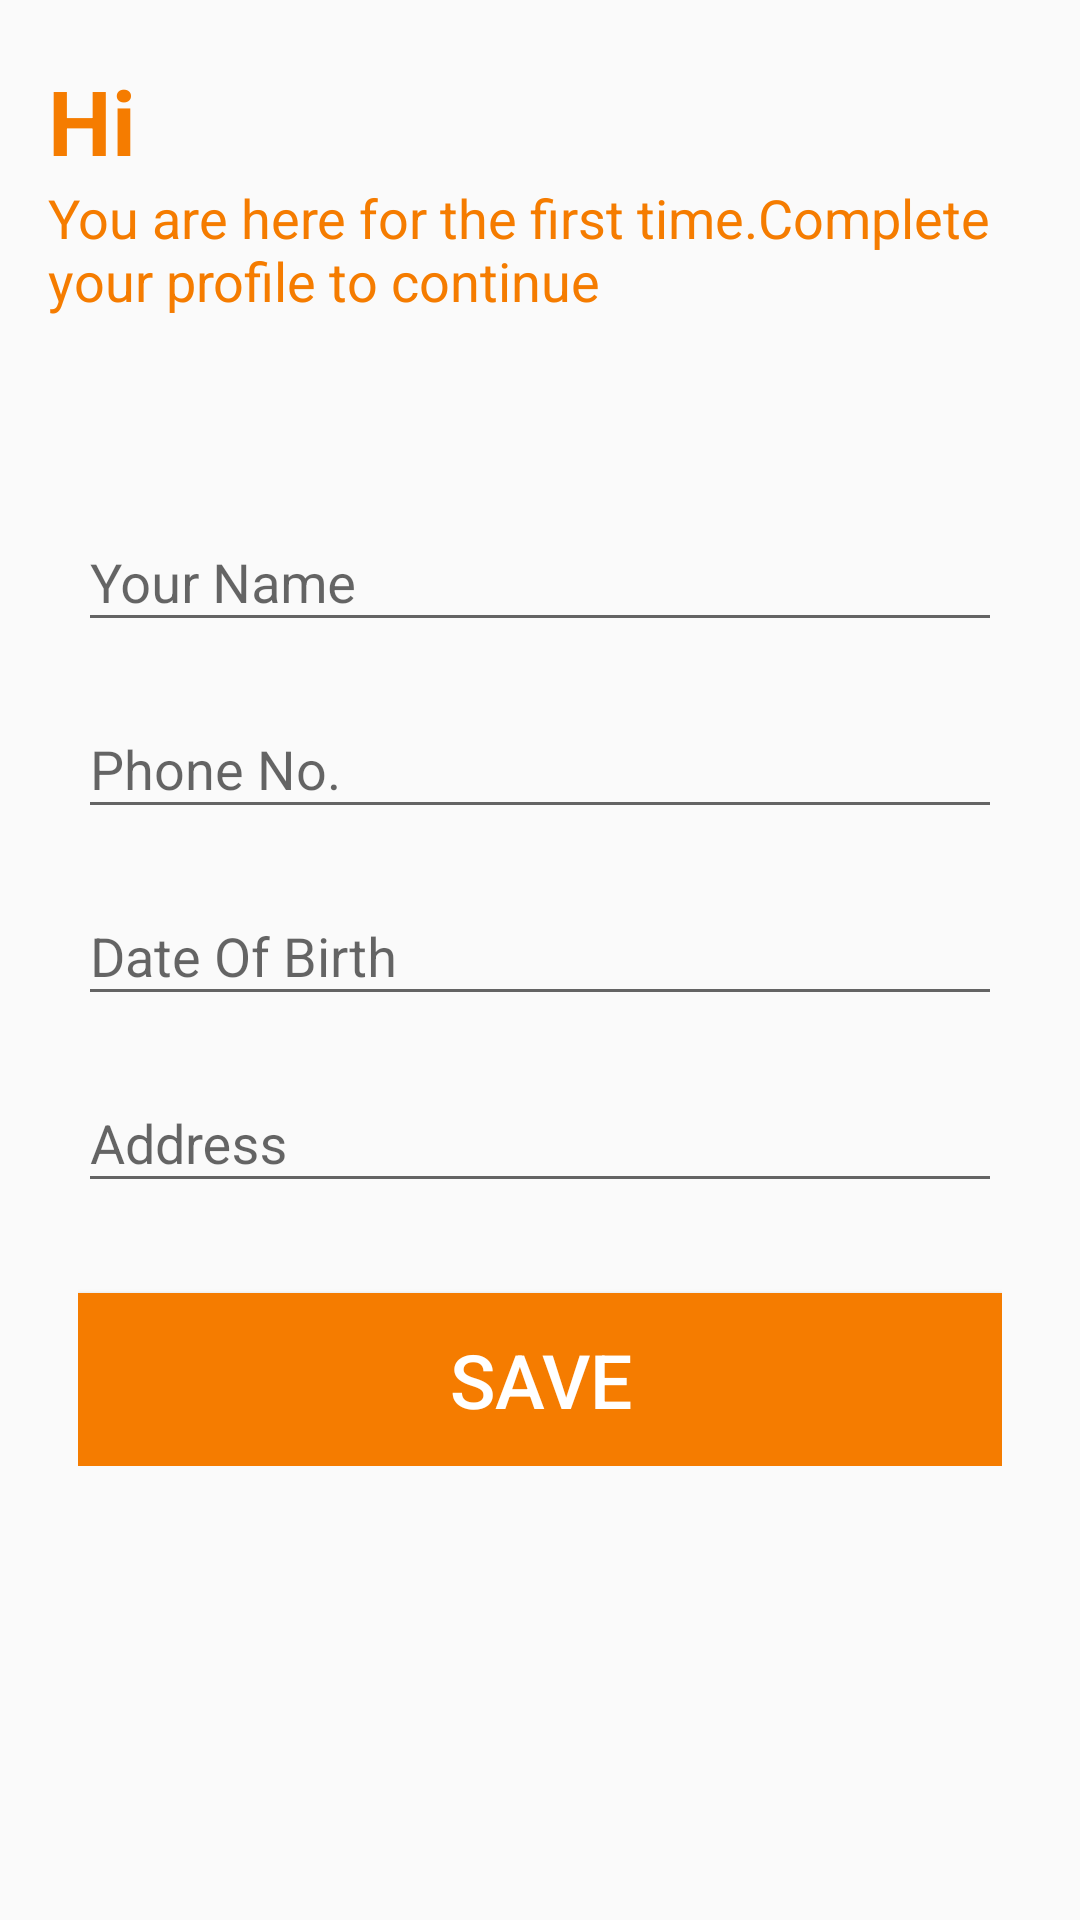

Android layout source for this screen:
<!-- AndroidManifest.xml: application theme Theme.FoodForLife -->
<!-- res/layout/fragment_user_info_first_time.xml -->
<?xml version="1.0" encoding="utf-8"?>
<FrameLayout xmlns:android="http://schemas.android.com/apk/res/android"
    xmlns:app="http://schemas.android.com/apk/res-auto"
    xmlns:tools="http://schemas.android.com/tools"
    android:layout_width="match_parent"
    android:layout_height="match_parent"
    tools:context=".view.fragments.auth.UserInfoFirstTimeFragment">

    <androidx.constraintlayout.widget.ConstraintLayout
        android:layout_width="match_parent"
        android:layout_height="match_parent"
        android:layout_marginLeft="16dp"
        android:layout_marginRight="16dp">

        <LinearLayout
            android:id="@+id/linearLayout"
            android:layout_width="match_parent"
            android:layout_height="wrap_content"
            android:orientation="vertical"
            android:layout_marginTop="20dp"
            app:layout_constraintLeft_toLeftOf="parent"
            app:layout_constraintRight_toRightOf="parent"
            app:layout_constraintTop_toTopOf="parent">

            <TextView
                android:layout_width="wrap_content"
                android:layout_height="wrap_content"
                android:text="@string/hi"
                android:textColor="@color/colorPrimary"
                android:textSize="30sp"
                android:textStyle="bold" />

            <TextView
                android:layout_width="wrap_content"
                android:layout_height="wrap_content"
                android:text="@string/you_are_first"
                android:textColor="@color/colorPrimary"
                android:textSize="18sp" />

        </LinearLayout>

        <LinearLayout
            android:id="@+id/linearLayout3"
            android:layout_width="match_parent"
            android:layout_height="wrap_content"
            android:layout_marginLeft="10dp"
            android:layout_marginRight="10dp"
            android:orientation="vertical"
            app:layout_constraintBottom_toBottomOf="parent"
            app:layout_constraintEnd_toEndOf="parent"
            app:layout_constraintStart_toStartOf="parent"
            app:layout_constraintTop_toTopOf="parent">

            <com.google.android.material.textfield.TextInputLayout
                android:layout_width="match_parent"
                android:layout_height="wrap_content"
                android:layout_marginTop="10dp"
                android:hint="@string/your_name">

                <com.google.android.material.textfield.TextInputEditText
                    android:id="@+id/fuift_et_name"
                    android:layout_width="match_parent"
                    android:layout_height="match_parent"
                    android:inputType="text"
                    android:maxLines="1">

                </com.google.android.material.textfield.TextInputEditText>

            </com.google.android.material.textfield.TextInputLayout>

            <com.google.android.material.textfield.TextInputLayout
                android:layout_width="match_parent"
                android:layout_height="wrap_content"
                android:layout_marginTop="10dp"
                android:hint="@string/phone">

                <com.google.android.material.textfield.TextInputEditText
                    android:id="@+id/fuift_et_phone"
                    android:layout_width="match_parent"
                    android:layout_height="match_parent"
                    android:inputType="phone"
                    android:maxLines="1">

                </com.google.android.material.textfield.TextInputEditText>

            </com.google.android.material.textfield.TextInputLayout>

            <com.google.android.material.textfield.TextInputLayout
                android:layout_width="match_parent"
                android:layout_height="wrap_content"
                android:layout_marginTop="10dp"
                android:hint="@string/date_of_birth">

                <com.google.android.material.textfield.TextInputEditText
                    android:id="@+id/fuift_et_dob"
                    android:layout_width="match_parent"
                    android:layout_height="match_parent"
                    android:clickable="false"
                    android:cursorVisible="false"
                    android:focusable="false"
                    android:focusableInTouchMode="false"
                    android:maxLines="1">

                </com.google.android.material.textfield.TextInputEditText>

            </com.google.android.material.textfield.TextInputLayout>

            <com.google.android.material.textfield.TextInputLayout
                android:layout_width="match_parent"
                android:layout_height="wrap_content"
                android:layout_marginTop="10dp"
                android:hint="@string/address">

                <com.google.android.material.textfield.TextInputEditText
                    android:id="@+id/fuift_et_address"
                    android:layout_width="match_parent"
                    android:layout_height="match_parent"
                    android:inputType="text"
                    android:maxLines="1">

                </com.google.android.material.textfield.TextInputEditText>

            </com.google.android.material.textfield.TextInputLayout>

            <Button
                android:id="@+id/fuift_btn_save"
                android:layout_width="match_parent"
                android:layout_height="wrap_content"
                android:layout_marginTop="30dp"
                android:background="@drawable/shape_rectangle_solid"
                android:backgroundTint="@color/colorPrimary"
                android:padding="12dp"
                android:text="@string/save"
                android:textColor="@color/white"
                android:textSize="25sp" />
        </LinearLayout>

        <com.github.ybq.android.spinkit.SpinKitView
            android:id="@+id/fuift_skv_progress_bar"
            style="@style/SpinKitView.Wave"
            android:layout_width="wrap_content"
            android:layout_height="wrap_content"
            android:layout_centerInParent="true"
            android:layout_gravity="center"
            android:visibility="gone"
            app:SpinKit_Color="@color/black"
            app:layout_constraintEnd_toEndOf="parent"
            app:layout_constraintStart_toStartOf="parent"
            app:layout_constraintTop_toBottomOf="@+id/linearLayout3" />



    </androidx.constraintlayout.widget.ConstraintLayout>

</FrameLayout>
<!-- resources referenced by this layout -->
<resources>
  <color name="black">#FF000000</color>
  <color name="colorPrimary">#f57c00</color>
  <color name="white">#FFFFFFFF</color>
  <!-- drawable shape_rectangle_solid (drawable) -->
  <?xml version="1.0" encoding="utf-8"?>
  <selector xmlns:android="http://schemas.android.com/apk/res/android">
      <item>
          <shape android:shape="rectangle">
              <solid android:color="#FF471212"></solid>
          </shape>
  
      </item>
  
  </selector>
  <string name="address">Address</string>
  <string name="date_of_birth">Date Of Birth</string>
  <string name="hi">Hi</string>
  <string name="phone">Phone No.</string>
  <string name="save">Save</string>
  <string name="you_are_first">You are here for the first time.<br />Complete your profile to <br />continue</string>
  <string name="your_name">Your Name</string>
  <style name="Theme.FoodForLife" parent="Theme.MaterialComponents.DayNight.NoActionBar.Bridge">
          
          <item name="colorPrimary">@color/colorPrimary</item>
          <item name="colorPrimaryVariant">@color/colorPrimaryDark</item>
          <item name="colorOnPrimary">@color/white</item>
          
          <item name="colorSecondary">@color/teal_200</item>
          <item name="colorSecondaryVariant">@color/teal_700</item>
          <item name="colorOnSecondary">@color/black</item>
          
          <item name="android:statusBarColor" tools:targetApi="l">?attr/colorPrimaryVariant</item>
          
      </style>
  <color name="colorPrimaryDark">#bb4d00</color>
  <color name="teal_200">#FF03DAC5</color>
  <color name="teal_700">#FF018786</color>
</resources>
